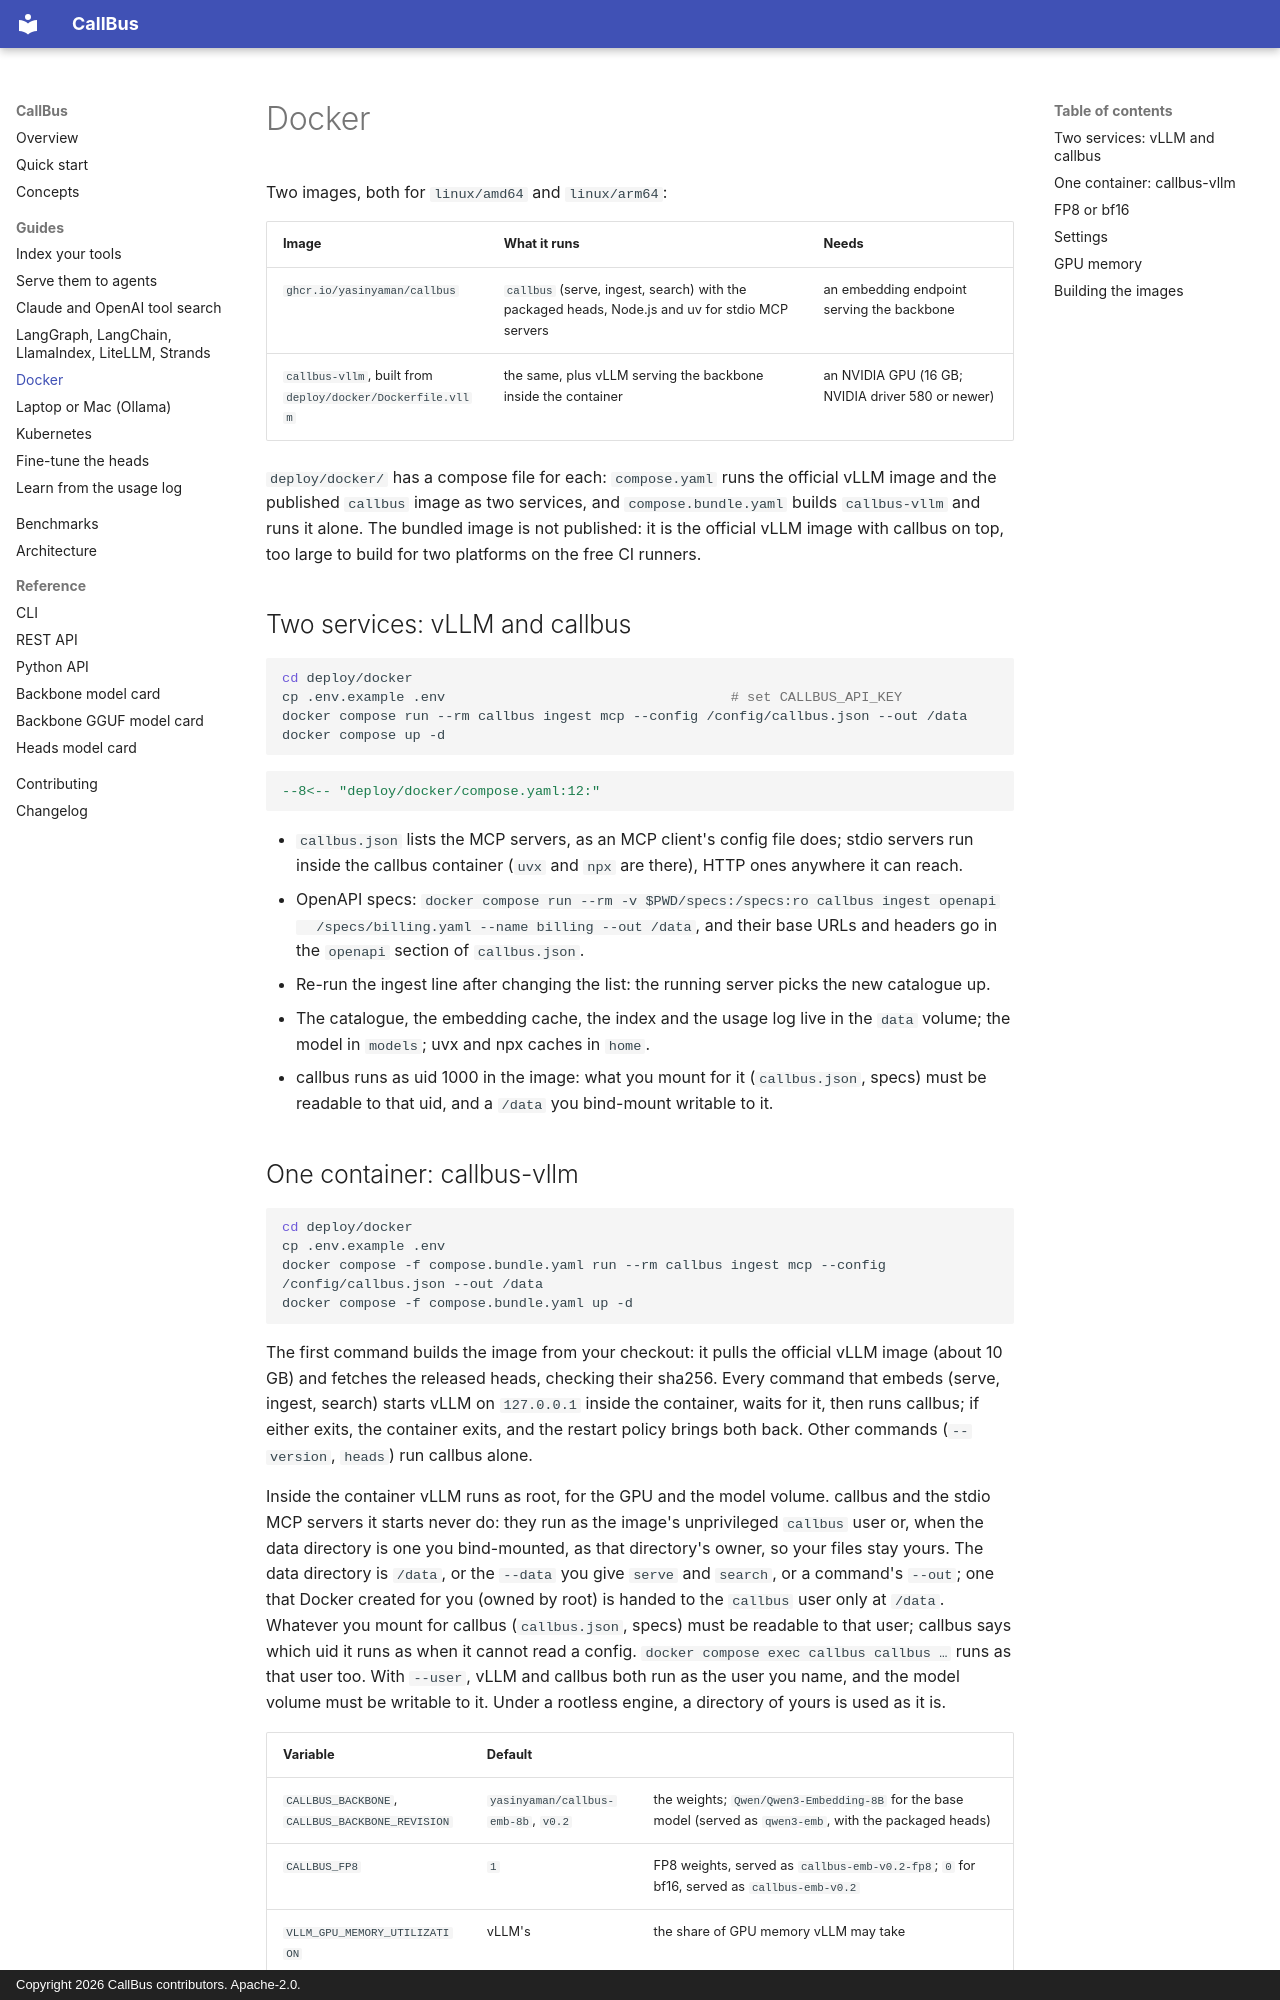

repository: yasinyaman/callbus · page: guides/docker/index.html · generator: mkdocs · copyright: Copyright 2026 CallBus contributors. Apache-2.0.

# Docker

Two images, both for `linux/amd64` and `linux/arm64`:

| Image | What it runs | Needs |
| --- | --- | --- |
| `ghcr.io/yasinyaman/callbus` | `callbus` (serve, ingest, search) with the packaged heads, Node.js and uv for stdio MCP servers | an embedding endpoint serving the backbone |
| `callbus-vllm`, built from `deploy/docker/Dockerfile.vllm` | the same, plus vLLM serving the backbone inside the container | an NVIDIA GPU (16 GB; NVIDIA driver 580 or newer) |

`deploy/docker/` has a compose file for each: `compose.yaml` runs the official vLLM image and the
published `callbus` image as two services, and `compose.bundle.yaml` builds `callbus-vllm` and runs
it alone. The bundled image is not published: it is the official vLLM image with callbus on top,
too large to build for two platforms on the free CI runners.

## Two services: vLLM and callbus

```bash
cd deploy/docker
cp .env.example .env                                   # set CALLBUS_API_KEY
docker compose run --rm callbus ingest mcp --config /config/callbus.json --out /data
docker compose up -d
```

```yaml
--8<-- "deploy/docker/compose.yaml:12:"
```

- `callbus.json` lists the MCP servers, as an MCP client's config file does; stdio servers run
  inside the callbus container (`uvx` and `npx` are there), HTTP ones anywhere it can reach.
- OpenAPI specs: `docker compose run --rm -v $PWD/specs:/specs:ro callbus ingest openapi
  /specs/billing.yaml --name billing --out /data`, and their base URLs and headers go in the
  `openapi` section of `callbus.json`.
- Re-run the ingest line after changing the list: the running server picks the new catalogue up.
- The catalogue, the embedding cache, the index and the usage log live in the `data` volume; the
  model in `models`; uvx and npx caches in `home`.
- callbus runs as uid 1000 in the image: what you mount for it (`callbus.json`, specs) must be
  readable to that uid, and a `/data` you bind-mount writable to it.
